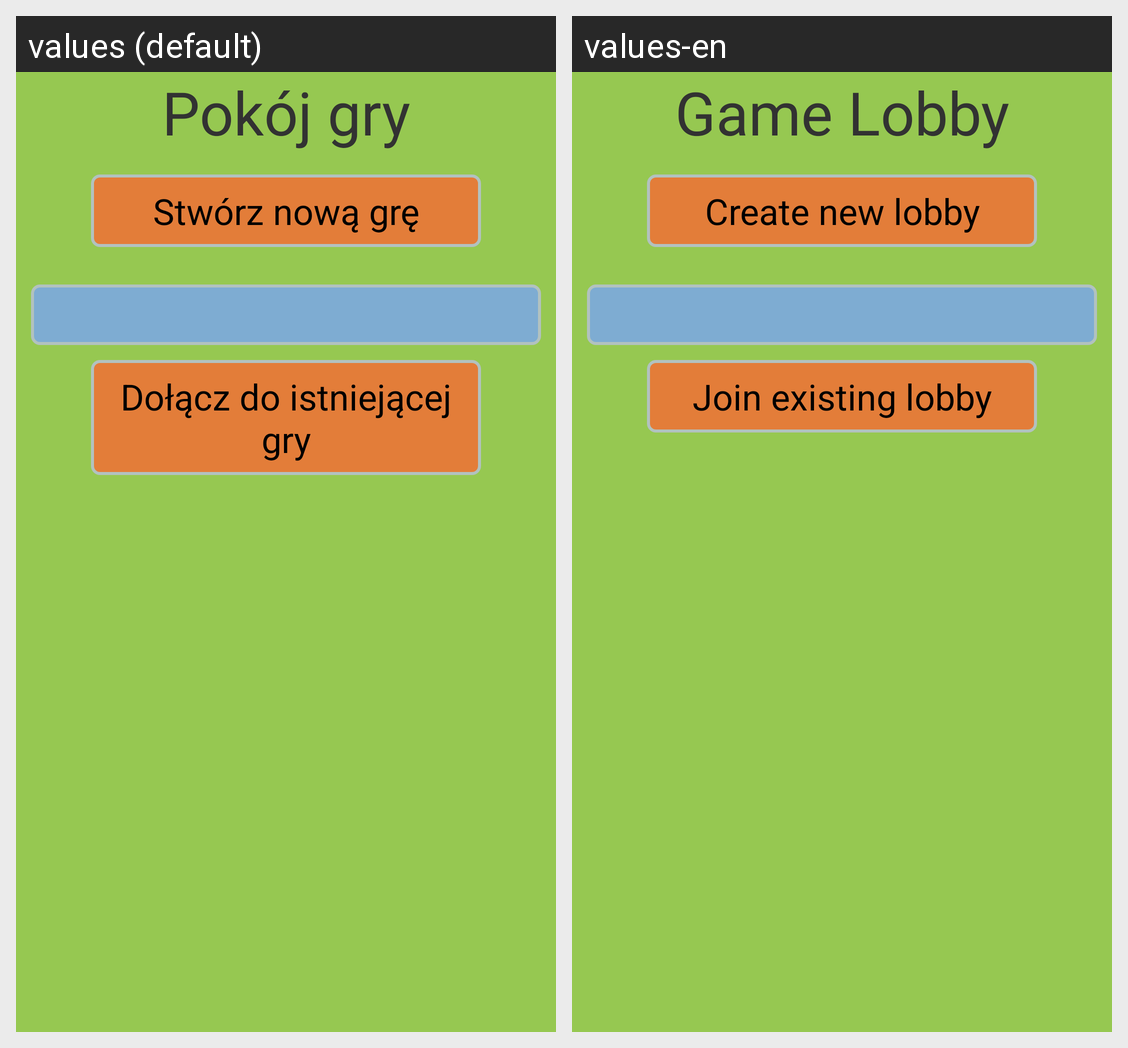

Strings drawn on this Android screen and how each of the app's shown locales translates them:
Android screen res/layout/activity_lobby.xml rendered under 2 locales, left to right: values (default), values-en. Device: Nexus 5 (rendered at 1080×1920; each locale shown at half size, 540×960, under a caption strip naming it); theme AppTheme.
Strings drawn on this screen, with the default value and each locale's value (text and hints the layout hard-codes, and strings that could not be matched under every locale, appear in the picture but are not listed):

lobby_screen
  values: Pokój gry
  values-en: Game Lobby

create_lobby
  values: Stwórz nową grę
  values-en: Create new lobby

join_existing_game
  values: Dołącz do istniejącej gry
  values-en: Join existing lobby
